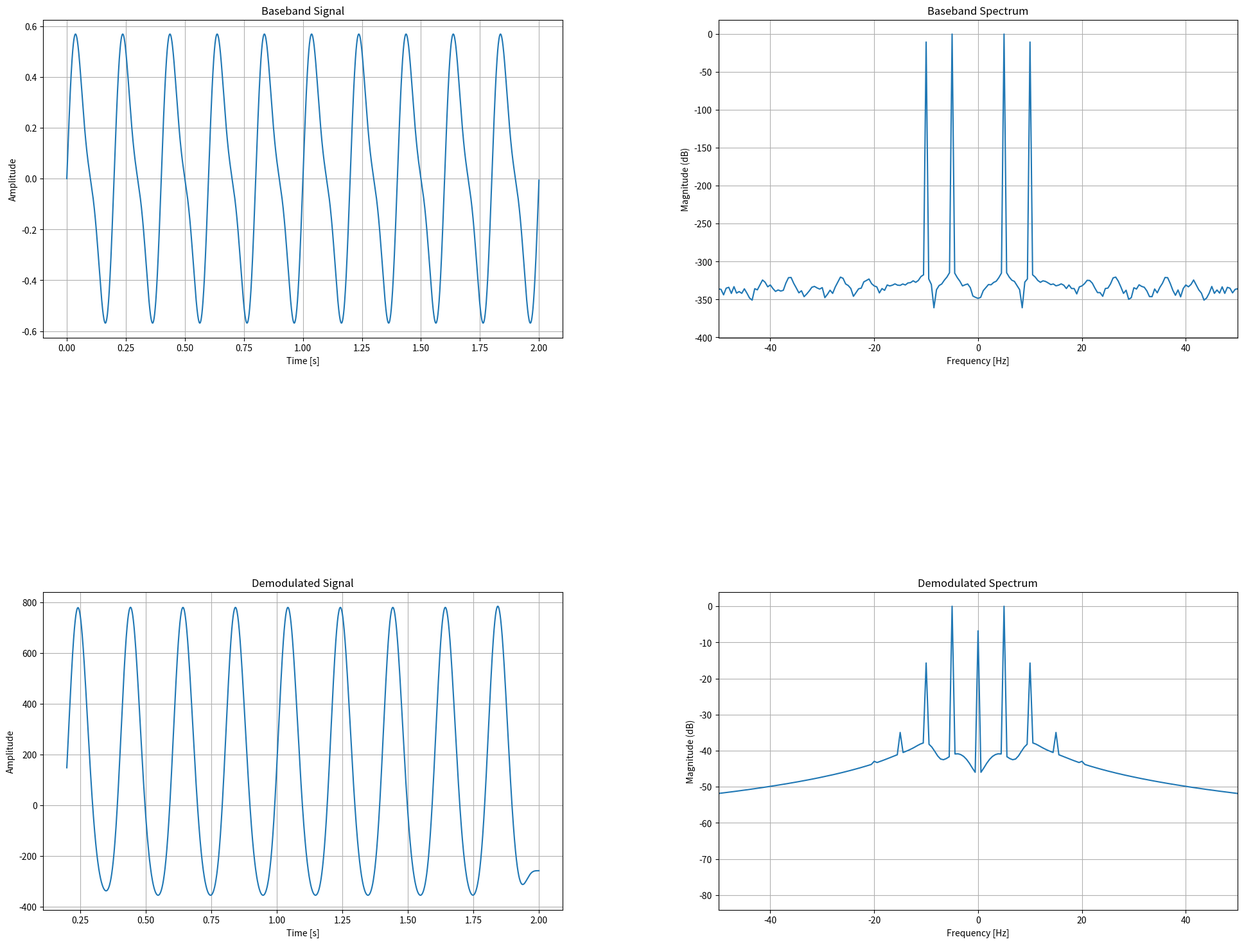

Python code for this plot:
import numpy as np
import matplotlib.pyplot as plt
from scipy.signal import butter, filtfilt, hilbert
from matplotlib import gridspec

# FM调制函数
def fm_modulate(baseband, fs, f0, freq_shift):
    """
    参数：
        baseband : 基带信号
        fs : 采样率
        f0 : 载波频率
        freq_shift : 最大频率偏移
    返回：
        已调制的FM信号（实数）
    """
    # 计算调制信号的积分
    integrated = np.cumsum(baseband) / fs
    integrated /= np.max(np.abs(integrated)) # 归一化
    
    # 相位
    phase = 2 * np.pi * f0 * np.arange(len(baseband))/fs + 2 * np.pi * freq_shift * integrated
    return np.cos(phase)

# FM解调函数（希尔伯特变换）
def fm_demodulate(fm_signal, fs, f0, cutoff):
    """
    参数：
        fm_signal : 接收的FM信号（实数）
        fs : 采样率
        f0 : 载波频率
        cutoff : 低通截止频率
    返回：
        解调后的基带信号
    """
    # 生成解析信号
    hilbert_signal = hilbert(fm_signal)
    
    # 瞬时相位（解卷绕）
    instantaneous_phase = np.unwrap(np.angle(hilbert_signal))
        
    # 瞬时频率（差分相位）
    instantaneous_freq = (np.diff(instantaneous_phase) * fs) / (2 * np.pi)
    
    # 下变频
    demodulated = instantaneous_freq - f0
    """
    # 使用高通滤波器去除0Hz处的直流分量
    demodulated = high_pass_filter(demodulated, fs, 1)
    """
    # 低通滤波
    return low_pass_filter(demodulated, fs, cutoff)

# 低通滤波器
def low_pass_filter(signal_data, fs, cutoff_freq, order=4):
    nyquist = 0.5 * fs
    normal_cutoff = cutoff_freq / nyquist
    b, a = butter(order, normal_cutoff, btype='low')
    return filtfilt(b, a, signal_data)

# 高通滤波器
def high_pass_filter(signal_data, fs, cutoff_freq, order=4):
    nyquist = 0.5 * fs
    normal_cutoff = cutoff_freq / nyquist
    b, a = butter(order, normal_cutoff, btype='high')
    return filtfilt(b, a, signal_data)

# 添加实部噪声
def add_noise(signal, snr_db):
    """
    添加噪声（实数）
    参数：
        signal : 输入信号
        snr_db : 信噪比 (dB)
    返回：
        加噪信号
    """
    signal_power = np.mean(signal**2)
    noise_power = signal_power / (10 ** (snr_db / 10))
    noise = np.random.normal(0, np.sqrt(noise_power), len(signal))
    
    return signal + noise

# 绘图函数
def plot_time_domain(signal_data, t, ax, title):
    ax.plot(t, signal_data)
    ax.set_title(title)
    ax.set_xlabel("Time [s]")
    ax.set_ylabel("Amplitude")
    ax.grid(True)

def plot_frequency_domain(signal_data, fs, ax, title):
    N = len(signal_data)
    freq = np.fft.fftfreq(N, 1/fs)
    signal_freq = np.fft.fft(signal_data)
    signal_freq = np.fft.fftshift(signal_freq)
    freq = np.fft.fftshift(freq)
    magnitude = 20 * np.log10(np.abs(signal_freq)/np.max(np.abs(signal_freq)))  #dB
    ax.plot(freq, magnitude)
    ax.set_title(title)
    ax.set_xlabel("Frequency [Hz]")
    ax.set_ylabel("Magnitude (dB)")
    ax.grid(True)
    return freq, magnitude

# 参数设置
fs = 4000 # 采样频率
T = 2 # 采样时间
t = np.arange(0, T, 1/fs) # 时间轴
f0 = 500 # 载波频率
freq_shift = 50 # 频率偏移量

# 生成基带信号
f1 = 5 # 频率为5的正弦波
f2 = 10 # 频率为10的正弦波
baseband = 0.5 * (np.sin(2 * np.pi * f1 * t) + 0.3 * np.sin(2 * np.pi * f2 * t)) # 实例：两个正弦波叠加

# 信号处理流程

modulated = fm_modulate(baseband, fs, f0, freq_shift)

snr_db = 30 #添加一个信噪比为30的噪声
noisy_signal = add_noise(modulated, snr_db)

demodulated = fm_demodulate(noisy_signal, fs, f0, cutoff = f2 * 1) # PS:cutoff需>=baseband中最高频率(此处f2)

# 数组长度减少之后对齐处理
valid_idx = int(0.1*len(demodulated))
t_valid = t[valid_idx:-1]  # 时间轴对齐
demod_valid = demodulated[valid_idx:]

"""
# 绘图设置
fig = plt.figure(figsize=(24, 18))
gs = gridspec.GridSpec(4, 2, figure=fig)
gs.update(wspace=0.3, hspace=0.8)

# 时域图
ax1 = fig.add_subplot(gs[0, 0])
plot_time_domain(baseband, t, ax1, "Baseband Signal")

ax2 = fig.add_subplot(gs[1, 0])
plot_time_domain(modulated, t, ax2, "FM Modulated Signal")

ax3 = fig.add_subplot(gs[2, 0])
plot_time_domain(noisy_signal, t, ax3, "Noisy FM Signal")

ax4 = fig.add_subplot(gs[3, 0])
plot_time_domain(demod_valid, t_valid, ax4, "Demodulated Signal")

# 频域图
ax5 = fig.add_subplot(gs[0, 1])
plot_frequency_domain(baseband, fs, ax5, "Baseband Spectrum")
ax5.set_xlim(-50, 50)

ax6 = fig.add_subplot(gs[1, 1])
plot_frequency_domain(modulated, fs, ax6, "FM Modulated Spectrum")
ax6.set_xlim(f0-100, f0+100)

ax7 = fig.add_subplot(gs[2, 1])
plot_frequency_domain(noisy_signal, fs, ax7, "Noisy FM Spectrum")
ax7.set_xlim(f0-100, f0+100)

ax8 = fig.add_subplot(gs[3, 1])
plot_frequency_domain(demod_valid, fs, ax8, "Demodulated Spectrum")
ax8.set_xlim(-50, 50)

plt.tight_layout()
plt.show()
"""

# 绘图设置
fig = plt.figure(figsize=(24, 18))
gs = gridspec.GridSpec(2, 2, figure=fig)
gs.update(wspace=0.3, hspace=0.8)

# 时域图
ax1 = fig.add_subplot(gs[0, 0])
plot_time_domain(baseband, t, ax1, "Baseband Signal")

ax2 = fig.add_subplot(gs[1, 0])
plot_time_domain(demod_valid, t_valid, ax2, "Demodulated Signal")

# 频域图
ax3 = fig.add_subplot(gs[0, 1])
plot_frequency_domain(baseband, fs, ax3, "Baseband Spectrum")
ax3.set_xlim(-50, 50)

ax4 = fig.add_subplot(gs[1, 1])
plot_frequency_domain(demod_valid, fs, ax4, "Demodulated Spectrum")
ax4.set_xlim(-50, 50)

plt.tight_layout()
plt.show()
